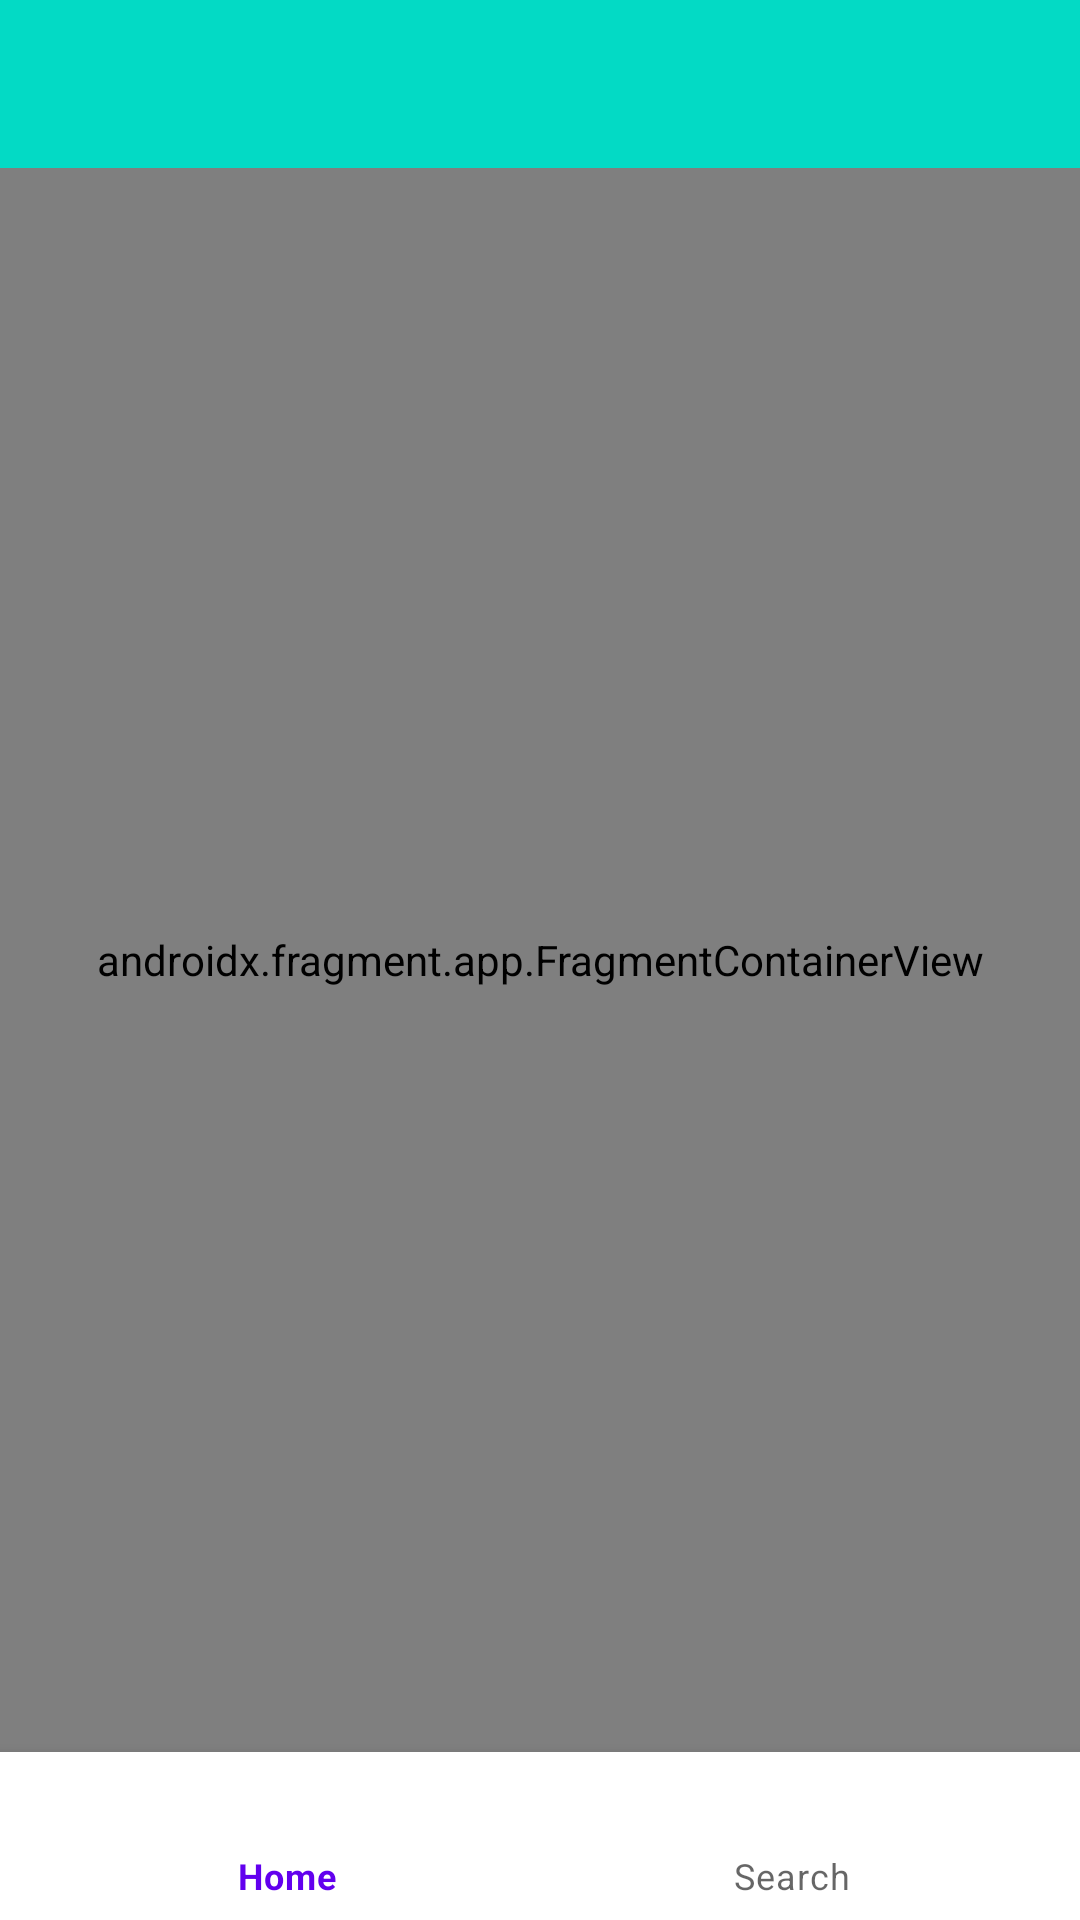

Write the Android layout XML for this screen, with the resource values it uses.
<!-- AndroidManifest.xml: application theme Theme.UnderstandingNavigation -->
<!-- res/layout/activity_main.xml -->
<?xml version="1.0" encoding="utf-8"?>
<androidx.drawerlayout.widget.DrawerLayout xmlns:android="http://schemas.android.com/apk/res/android"
    xmlns:app="http://schemas.android.com/apk/res-auto"
    xmlns:tools="http://schemas.android.com/tools"
    android:id="@+id/drawer_layout"
    android:layout_width="match_parent"
    android:layout_height="match_parent"
    tools:context=".MainActivity">

    <RelativeLayout
        android:layout_width="match_parent"
        android:layout_height="match_parent">

        <androidx.appcompat.widget.Toolbar
            android:id="@+id/toolbar"
            android:layout_width="match_parent"
            android:layout_height="wrap_content"
            android:background="@color/teal_200"
            android:theme="@style/Theme.AppCompat.NoActionBar"
            app:popupTheme="@style/Theme.AppCompat.Light" />

        <androidx.fragment.app.FragmentContainerView
            android:id="@+id/nav_host_fragment"
            android:name="androidx.navigation.fragment.NavHostFragment"
            android:layout_width="match_parent"
            android:layout_height="match_parent"
            android:layout_above="@id/bottom_nav"
            android:layout_below="@id/toolbar"
            app:defaultNavHost="true"
            app:navGraph="@navigation/nav_graph" />

        <com.google.android.material.bottomnavigation.BottomNavigationView
            android:id="@+id/bottom_nav"
            android:layout_width="match_parent"
            android:layout_height="wrap_content"
            android:layout_alignParentBottom="true"
            app:menu="@menu/drawer_bottom_nav_menu" />
    </RelativeLayout>

    <com.google.android.material.navigation.NavigationView
        android:id="@+id/nav_view"
        android:layout_width="wrap_content"
        android:layout_height="match_parent"
        android:layout_gravity="start"
        app:menu="@menu/drawer_bottom_nav_menu"

        />

</androidx.drawerlayout.widget.DrawerLayout>
<!-- resources referenced by this layout -->
<resources>
  <style name="Theme.UnderstandingNavigation" parent="Theme.MaterialComponents.DayNight.NoActionBar">
          
          <item name="colorPrimary">@color/purple_500</item>
          <item name="colorPrimaryVariant">@color/purple_700</item>
          <item name="colorOnPrimary">@color/white</item>
          
          <item name="colorSecondary">@color/teal_200</item>
          <item name="colorSecondaryVariant">@color/teal_700</item>
          <item name="colorOnSecondary">@color/black</item>
          
          <item name="android:statusBarColor" tools:targetApi="l">?attr/colorPrimaryVariant</item>
          
      </style>
  <!-- not gathered from this repository: default colours our renderer supplied (Android Studio template values) -->
  <color name="purple_500">#FF6200EE</color>
  <color name="purple_700">#FF3700B3</color>
  <color name="teal_200">#FF03DAC5</color>
  <color name="teal_700">#FF018786</color>
  <color name="black">#FF000000</color>
  <color name="white">#FFFFFFFF</color>
</resources>
